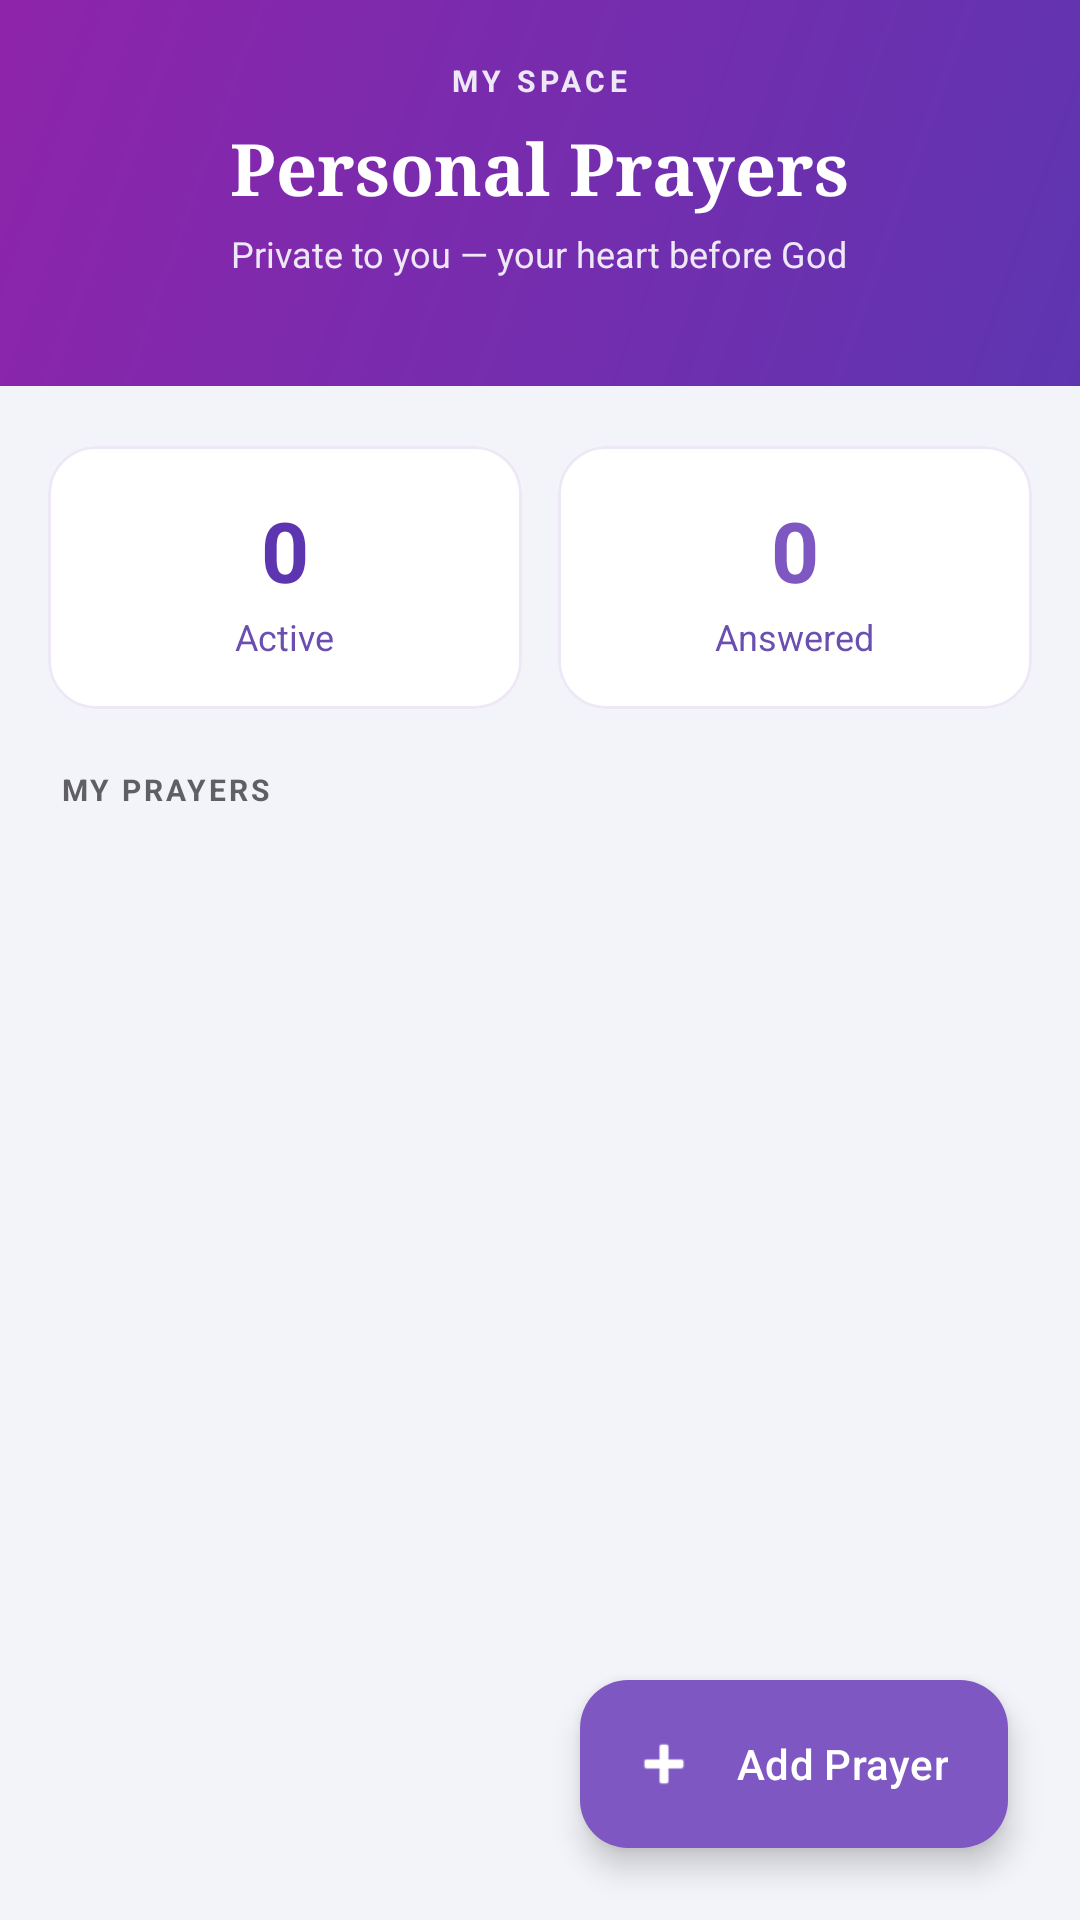

The Android layout XML behind this screen, and the referenced resources:
<!-- AndroidManifest.xml: application theme Theme.SpiritualTracker -->
<!-- res/layout/fragment_my_space.xml -->
<?xml version="1.0" encoding="utf-8"?>
<androidx.coordinatorlayout.widget.CoordinatorLayout xmlns:android="http://schemas.android.com/apk/res/android"
    xmlns:app="http://schemas.android.com/apk/res-auto"
    android:layout_width="match_parent"
    android:layout_height="match_parent"
    android:background="#F3F4F9">

    <LinearLayout
        android:layout_width="match_parent"
        android:layout_height="match_parent"
        android:orientation="vertical">

        
        <LinearLayout
            android:layout_width="match_parent"
            android:layout_height="wrap_content"
            android:id="@+id/mySpaceHeader"
            android:background="@drawable/bg_header_gradient"
            android:orientation="vertical"
            android:paddingTop="20dp"
            android:paddingBottom="36dp"
            android:paddingHorizontal="20dp"
            android:gravity="center">

            <TextView
                android:layout_width="wrap_content"
                android:layout_height="wrap_content"
                android:text="MY SPACE"
                android:textSize="10sp"
                android:textStyle="bold"
                android:textColor="#EDE7F6"
                android:letterSpacing="0.15"
                android:layout_marginBottom="6dp"/>

            <TextView
                android:layout_width="wrap_content"
                android:layout_height="wrap_content"
                android:text="Personal Prayers"
                android:textColor="#FFFFFF"
                android:textSize="24sp"
                android:fontFamily="serif"
                android:textStyle="bold"
                android:layout_marginBottom="4dp"/>

            <TextView
                android:layout_width="wrap_content"
                android:layout_height="wrap_content"
                android:text="Private to you — your heart before God"
                android:textColor="#EDE7F6"
                android:textSize="12sp"/>
        </LinearLayout>

        
        <androidx.core.widget.NestedScrollView
            android:layout_width="match_parent"
            android:layout_height="0dp"
            android:layout_weight="1"
            android:clipToPadding="false"
            android:paddingBottom="100dp">

            <LinearLayout
                android:layout_width="match_parent"
                android:layout_height="wrap_content"
                android:orientation="vertical"
                android:paddingTop="20dp">

                
                <LinearLayout
                    android:layout_width="match_parent"
                    android:layout_height="wrap_content"
                    android:orientation="horizontal"
                    android:paddingHorizontal="16dp"
                    android:layout_marginBottom="20dp"
                    android:weightSum="2">

                    
                    <com.google.android.material.card.MaterialCardView
                        android:layout_width="0dp"
                        android:layout_height="wrap_content"
                        android:layout_weight="1"
                        android:layout_marginEnd="6dp"
                        app:cardCornerRadius="16dp"
                        app:cardElevation="0dp"
                        app:cardBackgroundColor="#FFFFFF"
                        app:strokeWidth="1dp"
                        app:strokeColor="#EDE7F6">

                        <LinearLayout
                            android:layout_width="match_parent"
                            android:layout_height="wrap_content"
                            android:orientation="vertical"
                            android:padding="16dp"
                            android:gravity="center">

                            <TextView
                                android:id="@+id/tvActiveCount"
                                android:layout_width="wrap_content"
                                android:layout_height="wrap_content"
                                android:text="0"
                                android:textColor="#5E35B1"
                                android:textSize="28sp"
                                android:textStyle="bold"/>

                            <TextView
                                android:layout_width="wrap_content"
                                android:layout_height="wrap_content"
                                android:text="Active"
                                android:textColor="#6A4FB0"
                                android:textSize="12sp"
                                android:layout_marginTop="2dp"/>
                        </LinearLayout>
                    </com.google.android.material.card.MaterialCardView>

                    
                    <com.google.android.material.card.MaterialCardView
                        android:layout_width="0dp"
                        android:layout_height="wrap_content"
                        android:layout_weight="1"
                        android:layout_marginStart="6dp"
                        app:cardCornerRadius="16dp"
                        app:cardElevation="0dp"
                        app:cardBackgroundColor="#FFFFFF"
                        app:strokeWidth="1dp"
                        app:strokeColor="#EDE7F6">

                        <LinearLayout
                            android:layout_width="match_parent"
                            android:layout_height="wrap_content"
                            android:orientation="vertical"
                            android:padding="16dp"
                            android:gravity="center">

                            <TextView
                                android:id="@+id/tvAnsweredCount"
                                android:layout_width="wrap_content"
                                android:layout_height="wrap_content"
                                android:text="0"
                                android:textColor="#7E57C2"
                                android:textSize="28sp"
                                android:textStyle="bold"/>

                            <TextView
                                android:layout_width="wrap_content"
                                android:layout_height="wrap_content"
                                android:text="Answered"
                                android:textColor="#6A4FB0"
                                android:textSize="12sp"
                                android:layout_marginTop="2dp"/>
                        </LinearLayout>
                    </com.google.android.material.card.MaterialCardView>
                </LinearLayout>

                
                <TextView
                    android:layout_width="wrap_content"
                    android:layout_height="wrap_content"
                    android:text="MY PRAYERS"
                    android:textSize="10sp"
                    android:textStyle="bold"
                    android:textColor="#5F5F64"
                    android:letterSpacing="0.1"
                    android:layout_marginStart="20dp"
                    android:layout_marginBottom="10dp"/>

                
                <androidx.recyclerview.widget.RecyclerView
                    android:id="@+id/rvMyPrayers"
                    android:layout_width="match_parent"
                    android:layout_height="wrap_content"
                    android:nestedScrollingEnabled="false"
                    android:paddingHorizontal="12dp"/>

                
                <LinearLayout
                    android:id="@+id/layoutMySpaceEmpty"
                    android:layout_width="match_parent"
                    android:layout_height="wrap_content"
                    android:orientation="vertical"
                    android:gravity="center"
                    android:visibility="gone"
                    android:paddingTop="40dp"
                    android:paddingHorizontal="48dp">

                    <TextView
                        android:layout_width="wrap_content"
                        android:layout_height="wrap_content"
                        android:text="🤲"
                        android:textSize="52sp"
                        android:layout_marginBottom="16dp"/>

                    <TextView
                        android:layout_width="wrap_content"
                        android:layout_height="wrap_content"
                        android:text="Your prayer corner"
                        android:textColor="#1A1A1A"
                        android:textSize="18sp"
                        android:fontFamily="serif"
                        android:textStyle="bold"
                        android:layout_marginBottom="8dp"/>

                    <TextView
                        android:layout_width="wrap_content"
                        android:layout_height="wrap_content"
                        android:text="Add your personal prayers here. Only you can see them."
                        android:textColor="#5F5F64"
                        android:textSize="14sp"
                        android:gravity="center"
                        android:lineSpacingExtra="4dp"/>
                </LinearLayout>

            </LinearLayout>
        </androidx.core.widget.NestedScrollView>
    </LinearLayout>

    
    <com.google.android.material.floatingactionbutton.ExtendedFloatingActionButton
        android:id="@+id/fabAddPersonalPrayer"
        android:layout_width="wrap_content"
        android:layout_height="wrap_content"
        android:layout_gravity="bottom|end"
        android:layout_margin="24dp"
        android:text="Add Prayer"
        android:textColor="#FFFFFF"
        android:textAllCaps="false"
        android:fontFamily="sans-serif-medium"
        app:icon="@android:drawable/ic_input_add"
        app:iconTint="#FFFFFF"
        app:backgroundTint="#7E57C2"
        app:cornerRadius="16dp"
        app:elevation="6dp"/>

</androidx.coordinatorlayout.widget.CoordinatorLayout>
<!-- resources referenced by this layout -->
<resources>
  <!-- drawable bg_header_gradient (drawable) -->
  <?xml version="1.0" encoding="utf-8"?>
  <shape xmlns:android="http://schemas.android.com/apk/res/android" android:shape="rectangle">
      <gradient
          android:startColor="#5E35B1"
          android:endColor="#8E24AA"
          android:angle="135"/>
  
  
  </shape>
  <style name="Theme.SpiritualTracker" parent="Base.Theme.SpiritualTracker" />
  <style name="Base.Theme.SpiritualTracker" parent="Theme.Material3.Light.NoActionBar">
          <item name="colorPrimary">#7E57C2</item>
          <item name="colorOnPrimary">#FFFFFF</item>
          <item name="colorSecondaryContainer">#D1C4E9</item>
          <item name="colorOnSecondaryContainer">#7E57C2</item>
          <item name="android:windowBackground">#F3F4F9</item>
          
          <item name="android:navigationBarColor">#F5F5F5</item>
          <item name="android:windowLightNavigationBar" tools:targetApi="27">true</item>
      </style>
</resources>
